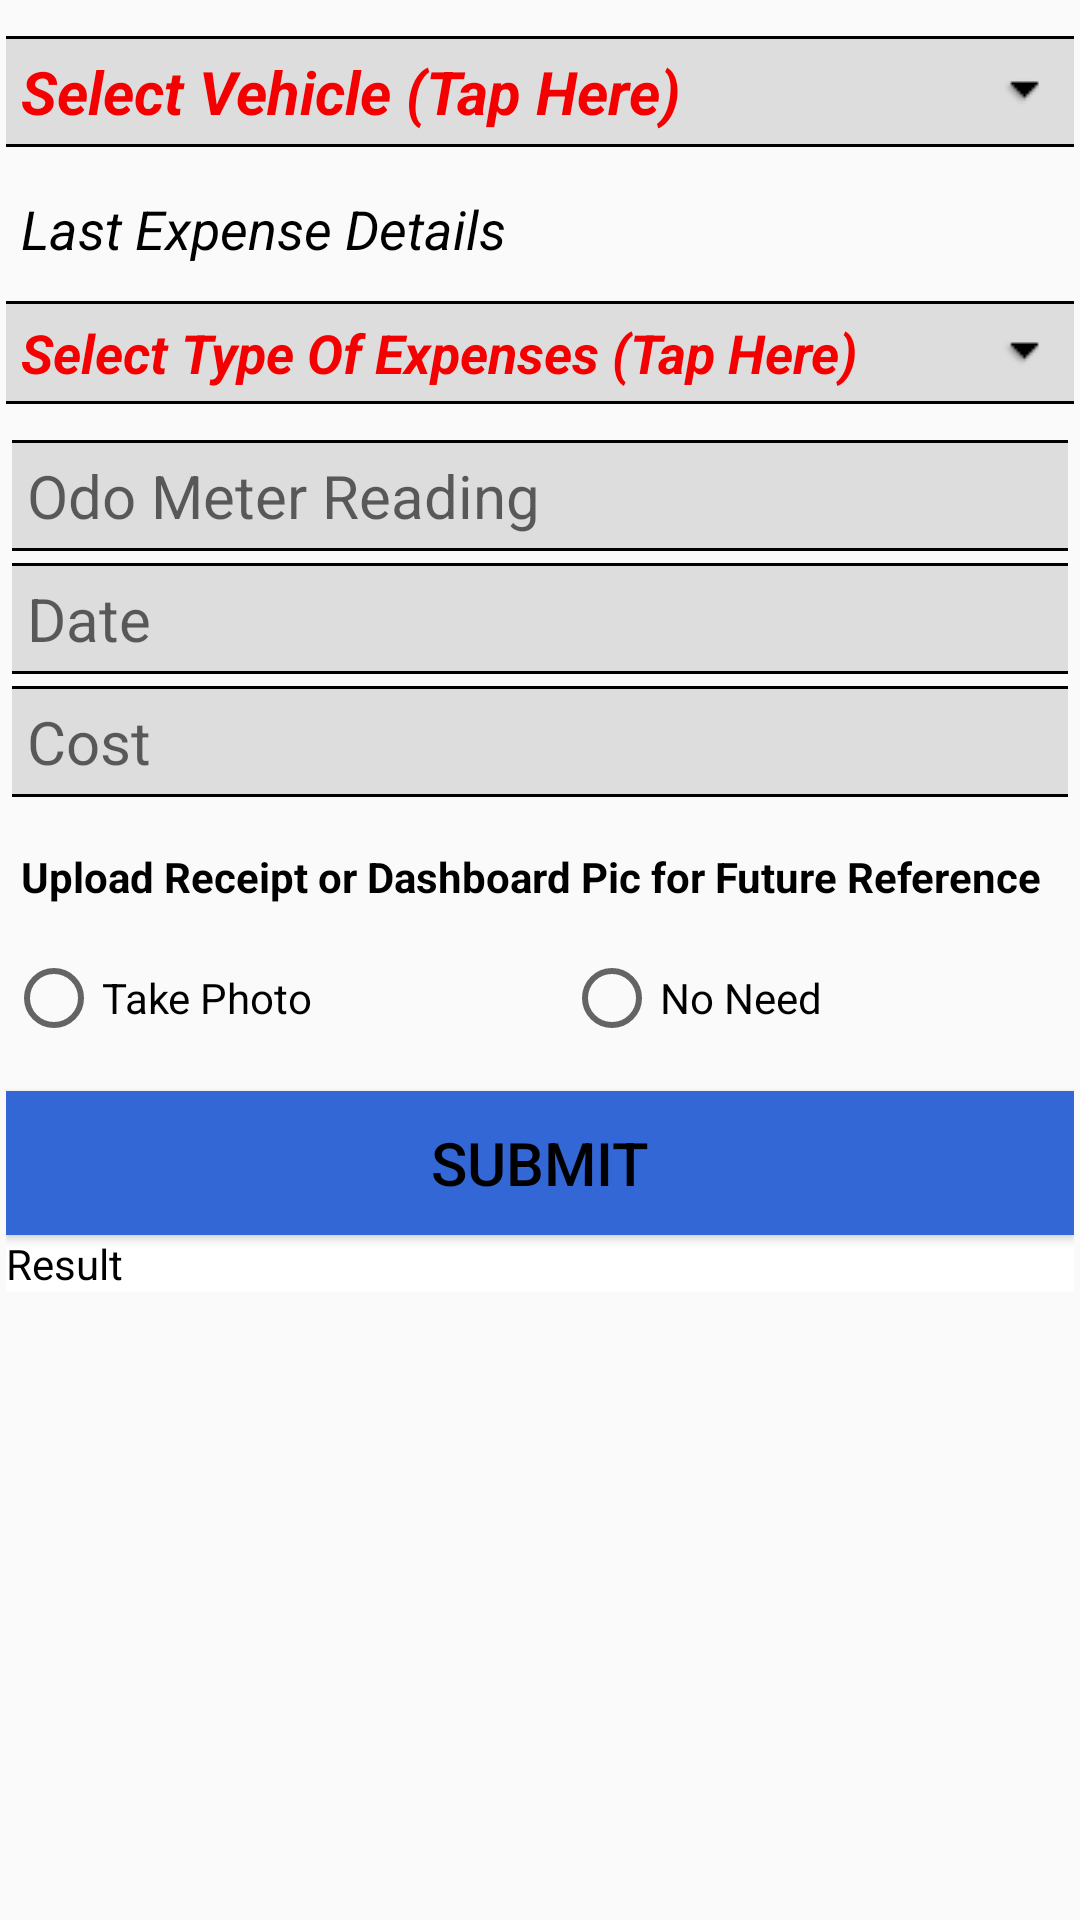

Here is an Android app screen rendered from its layout file. Give the layout XML and the strings, colors and styles it references.
<!-- AndroidManifest.xml: application theme AppTheme -->
<!-- res/layout/activity_add_other_expenses.xml -->
<RelativeLayout xmlns:android="http://schemas.android.com/apk/res/android"
    xmlns:tools="http://schemas.android.com/tools"
    tools:context="com.alpha.ghosty.automobilemanager.AddOtherExpenses"
    style="@style/layoutStyle">

    
        
    

    <ScrollView
        xmlns:android="http://schemas.android.com/apk/res/android"
        android:id="@+id/scroller"
        android:layout_width="fill_parent"
        android:layout_height="wrap_content"
        android:fillViewport="true">

        <LinearLayout
            android:orientation="vertical"
            android:layout_width="fill_parent"
            android:layout_height="wrap_content"
            android:id="@+id/pageSubLL">

            <TextView
                style="@style/selectVehicle"
                android:text="Select Vehicle (Tap Here)"
                android:id="@+id/selectVehicle"
                android:onClick="selectVehicle"
                android:clickable="true"
                android:freezesText="true"/>

            <TextView
                style="@style/lastRecordTextView"
                android:text="Last Expense Details"
                android:freezesText="true"
                android:id="@+id/lastOExpenseTv"/>

            <TextView
                style="@style/selectFormType"
                android:text="Select Type Of Expenses (Tap Here)"
                android:id="@+id/typeOfExpenseTV"
                android:onClick="selectExpenseType"
                android:clickable="true"
                android:freezesText="true"/>

            <EditText
                style="@style/editText"
                android:id="@+id/odoMtrRdingET"
                android:inputType="number"
                android:hint="Odo Meter Reading"/>

            <EditText
                style="@style/editText"
                android:id="@+id/dateET"
                android:inputType="date"
                android:hint="Date"
                android:onClick="getDate"/>

            <EditText
                style="@style/editText"
                android:id="@+id/priceET"
                android:inputType="numberDecimal"
                android:hint="Cost"/>

            <TextView
                style="@style/receiptTextView"
                android:text="Upload Receipt or Dashboard Pic for Future Reference"
                android:id="@+id/receiptOptTV"/>

            <RadioGroup
                style="@style/receiptRadioGroup"
                android:id="@+id/receiptOptRG">

                <RadioButton
                    android:layout_width="wrap_content"
                    android:layout_height="wrap_content"
                    android:layout_weight="1"
                    android:text="Take Photo"
                    android:onClick="selectImage"
                    android:id="@+id/takePhoto" />

                <RadioButton
                    android:layout_width="wrap_content"
                    android:layout_height="wrap_content"
                    android:layout_weight="1"
                    android:text="No Need"
                    android:id="@+id/noNeed" />

            </RadioGroup>

            <ImageView
                android:layout_width="match_parent"
                android:layout_height="wrap_content"
                android:id="@+id/receiptView"/>

            <Button
                style="@style/submitButton"
                android:text="Submit"
                android:id="@+id/submitFuelFillBtn"
                android:onClick="submitExpenseData"/>
            <TextView
                android:layout_width="fill_parent"
                android:layout_height="wrap_content"
                android:background="#ffff"
                android:text="Result"
                android:id="@+id/resultTv"/>

        </LinearLayout>
    </ScrollView>
</RelativeLayout>
<!-- resources referenced by this layout -->
<resources>
  <style name="lastRecordTextView">
          <item name="android:layout_width">match_parent</item>
          <item name="android:layout_height">wrap_content</item>
          <item name="android:textSize">18dp</item>
          <item name="android:textStyle">italic</item>
          <item name="android:padding">5dp</item>
          <item name="android:layout_marginBottom">5dp</item>/&gt;
      </style>
  <style name="layoutStyle">
          <item name="android:layout_width">match_parent</item>
          <item name="android:layout_height">match_parent</item>
          <item name="android:paddingLeft">2dp</item>
          
          <item name="android:paddingRight">2dp</item>
          <item name="android:paddingTop">2dp</item>
          <item name="android:paddingBottom">2dp</item>
      </style>
  <style name="pageTitle">
          <item name="android:layout_width">match_parent</item>
          <item name="android:layout_height">wrap_content</item>
          <item name="android:capitalize">characters</item>
          <item name="android:layout_marginBottom">10dp</item>
          
          <item name="android:textSize">20dp</item>
          <item name="android:textStyle">bold</item>
          <item name="android:textColor">#000</item>
      </style>
  <style name="receiptRadioGroup">
          <item name="android:layout_width">match_parent</item>
          <item name="android:layout_height">wrap_content</item>
          <item name="android:orientation">horizontal</item>
          <item name="android:layout_marginBottom">10dp</item>/&gt;
      </style>
  <style name="receiptTextView">
          <item name="android:layout_width">match_parent</item>
          <item name="android:layout_height">wrap_content</item>
          <item name="android:textStyle">bold</item>
          <item name="android:padding">5dp</item>
          <item name="android:layout_marginTop">10dp</item>/&gt;
          <item name="android:layout_marginBottom">10dp</item>/&gt;
      </style>
  <style name="submitButton">
          <item name="android:layout_width">match_parent</item>
          <item name="android:layout_height">wrap_content</item>
          <item name="android:capitalize">characters</item>
          <item name="android:gravity">center</item>
          <item name="android:layout_marginTop">5dp</item>
          
          
          
          <item name="android:background">#3367D6</item>
          <item name="android:textSize">20sp</item>
      </style>
  <style name="AppTheme" parent="Theme.AppCompat.Light.DarkActionBar">
          
          <item name="android:textColor">#000</item>
      </style>
  <!-- drawable textlines (drawable) -->
  <?xml version="1.0" encoding="utf-8"?>
  <layer-list xmlns:android="http://schemas.android.com/apk/res/android" >
      <item>
          <shape android:shape="rectangle">
              <stroke android:width="1dp" android:color="#FF000000" />
              <solid android:color="#FFDDDDDD" />
          </shape>
      </item>
  
      <item android:top="1dp" android:bottom="1dp">
          <shape android:shape="rectangle">
              <stroke android:width="1dp" android:color="#FFDDDDDD" />
              <solid android:color="#00000000" />
          </shape>
      </item>
  
  </layer-list>
  <!-- drawable textviewborder (drawable) -->
  <?xml version="1.0" encoding="utf-8"?>
  <layer-list xmlns:android="http://schemas.android.com/apk/res/android" >
      <item>
          <shape android:shape="rectangle">
              <stroke android:width="1dp" android:color="#FF000000" />
              <solid android:color="#FFDDDDDD" />
          </shape>
      </item>
  
      <item android:top="1dp" android:bottom="1dp">
          <shape android:shape="rectangle">
              <stroke android:width="1dp" android:color="#FFDDDDDD" />
              <solid android:color="#00000000" />
          </shape>
      </item>
  </layer-list>
</resources>
